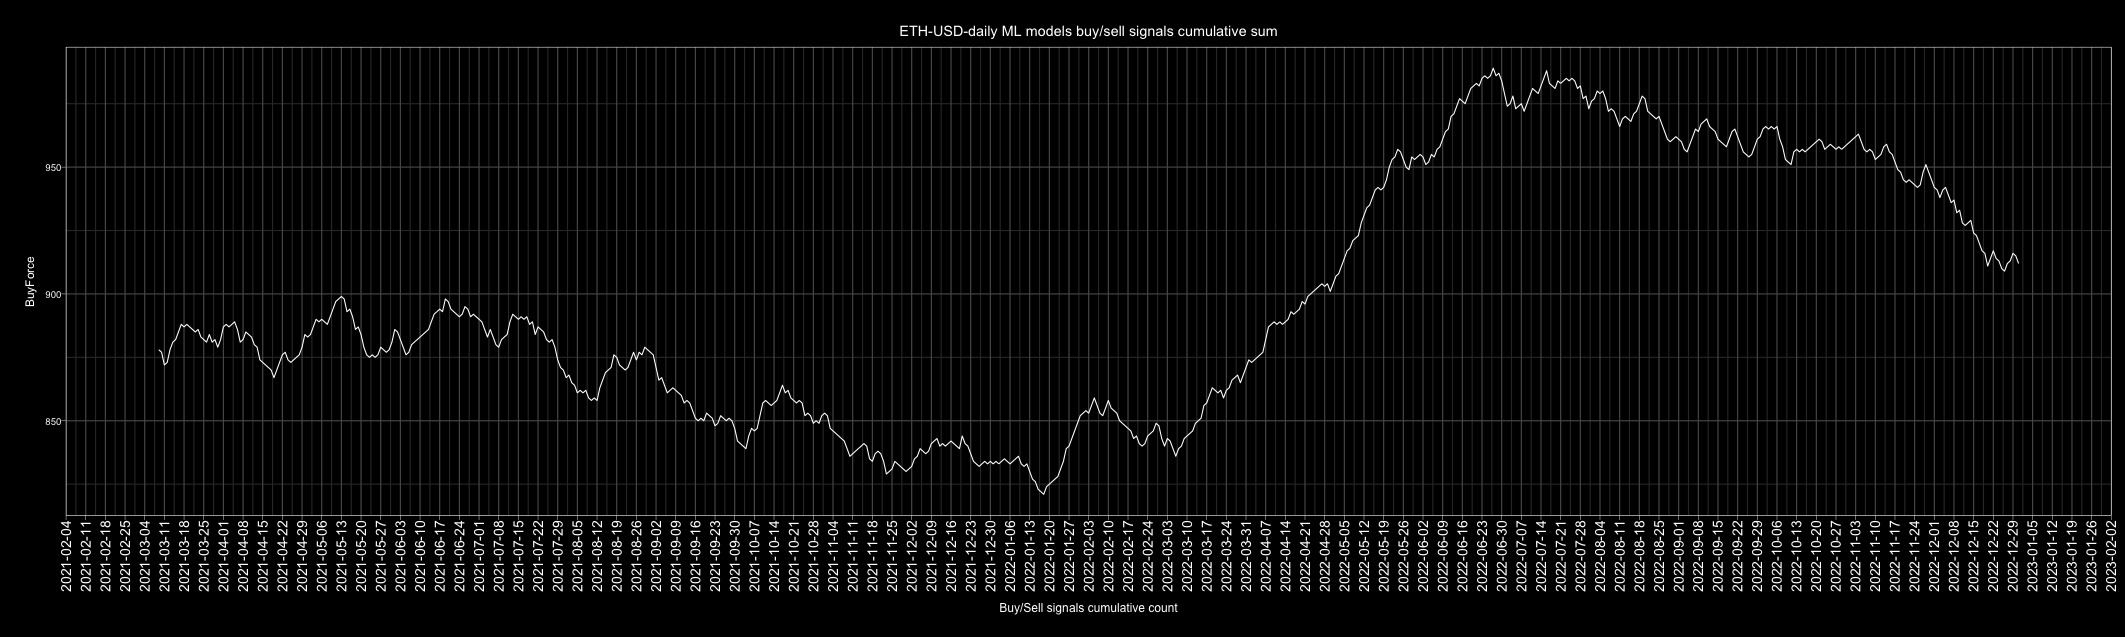

The data file committed next to this chart (first rows):
Date, buy, sell, Action, ActionID
2010-01-01, 3, 2, buy, 1
2010-01-02, 3, 2, buy, 1
2010-01-03, 3, 2, buy, 1
2010-01-04, 3, 2, buy, 1
2010-01-05, 2, 3, sell, 0
2010-01-06, 3, 2, buy, 1
2010-01-07, 4, 1, buy, 1
2010-01-08, 5, 0, buy, 1
2010-01-09, 3, 2, buy, 1
2010-01-10, 3, 2, buy, 1
2010-01-11, 4, 1, buy, 1
2010-01-12, 4, 1, buy, 1
2010-01-13, 3, 2, buy, 1
2010-01-14, 5, 0, buy, 1
2010-01-15, 3, 2, buy, 1
2010-01-16, 3, 2, buy, 1
2010-01-17, 4, 1, buy, 1
2010-01-18, 3, 2, buy, 1
2010-01-19, 2, 3, sell, 0
2010-01-20, 1, 4, sell, 0
2010-01-21, 3, 2, buy, 1
2010-01-22, 4, 1, buy, 1
2010-01-23, 5, 0, buy, 1
2010-01-24, 4, 1, buy, 1
2010-01-25, 3, 2, buy, 1
2010-01-26, 3, 2, buy, 1
2010-01-27, 2, 3, sell, 0
2010-01-28, 1, 4, sell, 0
2010-01-29, 4, 1, buy, 1
2010-01-30, 2, 3, sell, 0
2010-01-31, 2, 3, sell, 0
2010-02-01, 1, 4, sell, 0
2010-02-02, 3, 2, buy, 1
2010-02-03, 3, 2, buy, 1
2010-02-04, 4, 1, buy, 1
2010-02-05, 4, 1, buy, 1
2010-02-06, 3, 2, buy, 1
2010-02-07, 4, 1, buy, 1
2010-02-08, 2, 3, sell, 0
2010-02-09, 5, 0, buy, 1
2010-02-10, 4, 1, buy, 1
2010-02-11, 3, 2, buy, 1
2010-02-12, 3, 2, buy, 1
2010-02-13, 4, 1, buy, 1
2010-02-14, 5, 0, buy, 1
2010-02-15, 5, 0, buy, 1
2010-02-16, 2, 3, sell, 0
2010-02-17, 2, 3, sell, 0
2010-02-18, 5, 0, buy, 1
2010-02-19, 2, 3, sell, 0
2010-02-20, 2, 3, sell, 0
2010-02-21, 3, 2, buy, 1
2010-02-22, 5, 0, buy, 1
2010-02-23, 2, 3, sell, 0
2010-02-24, 3, 2, buy, 1
2010-02-25, 4, 1, buy, 1
2010-02-26, 4, 1, buy, 1
2010-02-27, 1, 4, sell, 0
2010-02-28, 5, 0, buy, 1
2010-03-01, 4, 1, buy, 1
... 4,688 more rows
